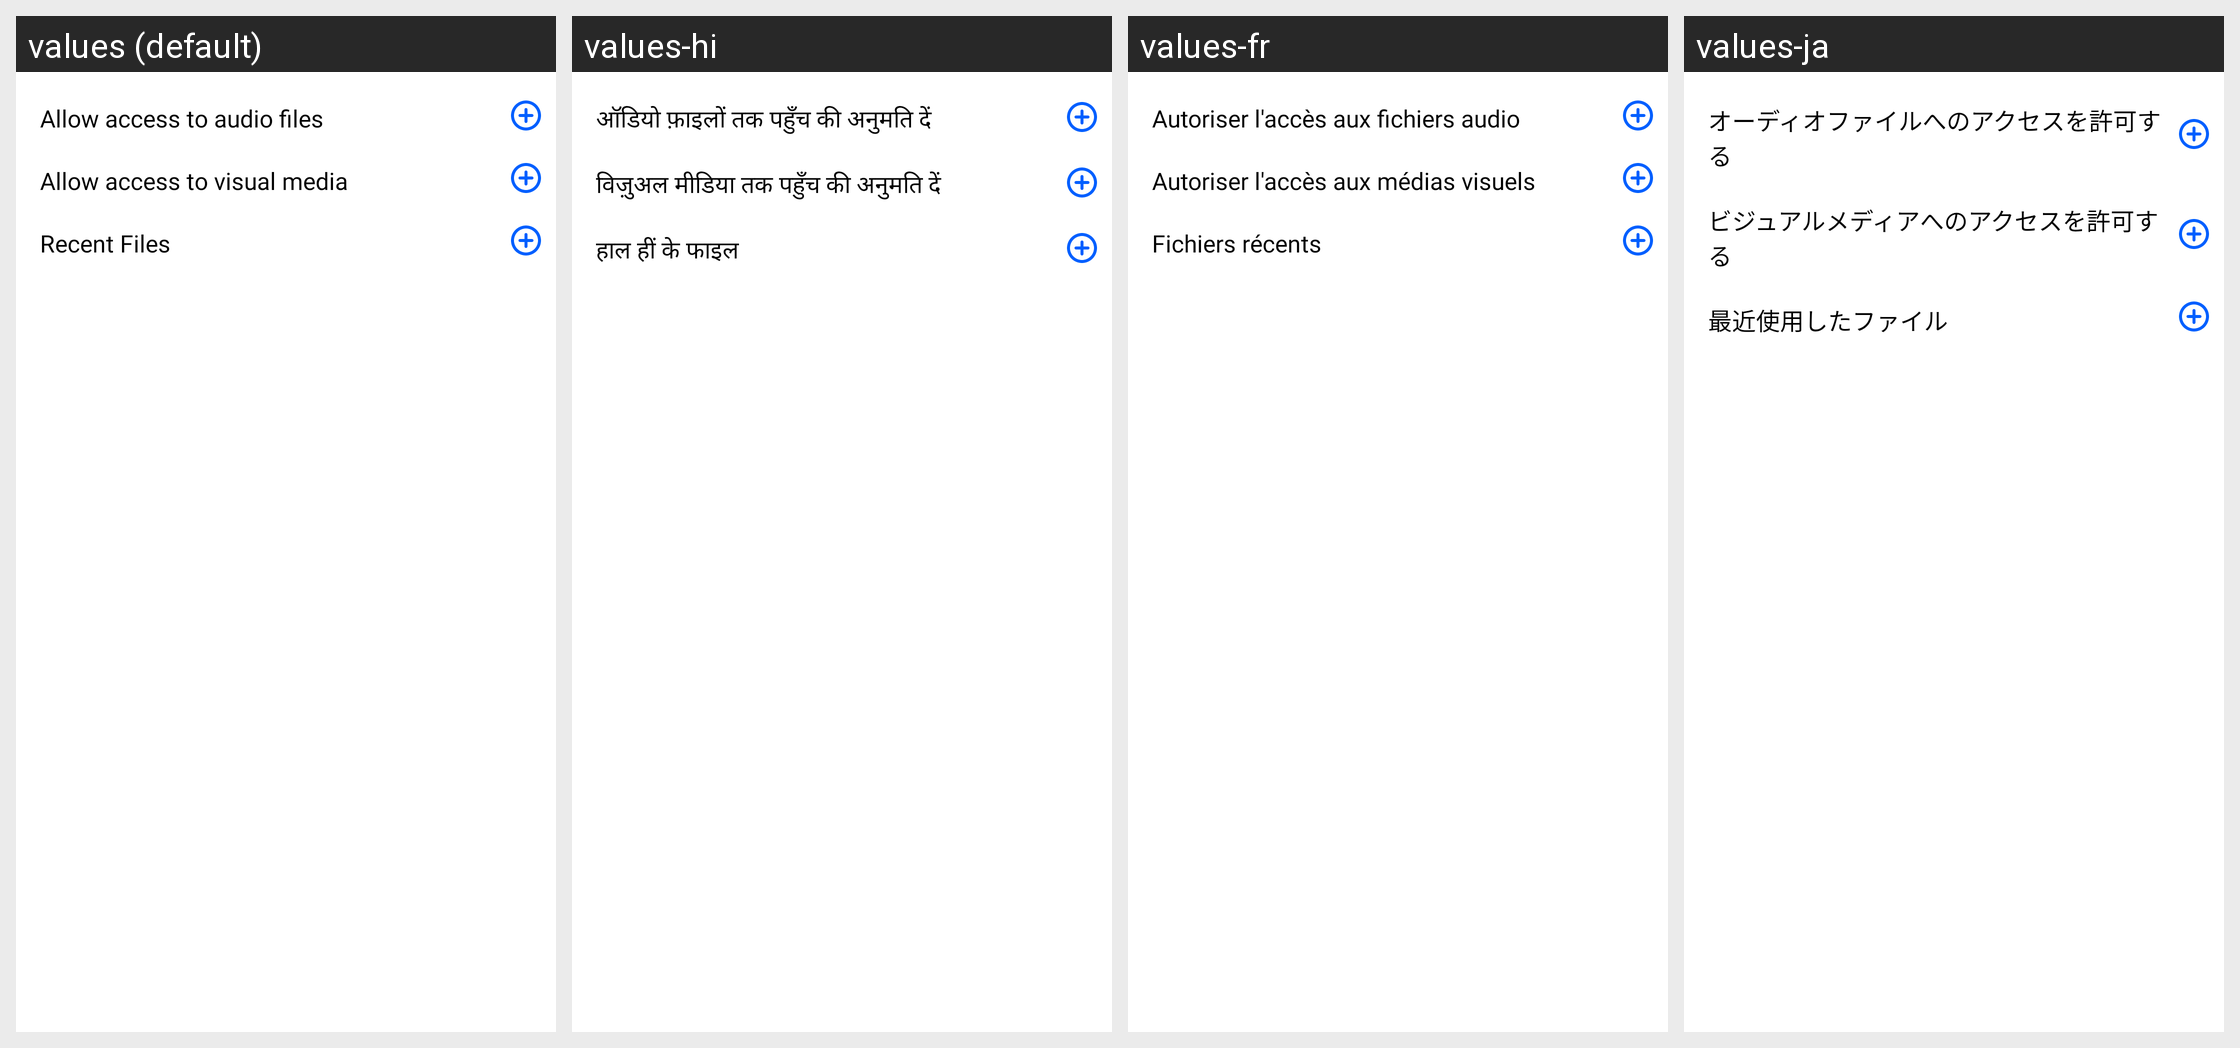

Locale-by-locale string values for the Android screen shown in this grid:
Android screen res/layout/stream_ui_fragment_attachment_file.xml rendered under 4 locales, left to right: values (default), values-hi, values-fr, values-ja. Device: Nexus 5 (rendered at 1080×1920; each locale shown at half size, 540×960, under a caption strip naming it); theme Theme.MaterialComponents.DayNight.NoActionBar.
Other locales in the repository, not shown: values-en, values-es, values-id, values-in, values-it, values-ko.
Strings drawn on this screen, with the default value and each locale's value (text and hints the layout hard-codes, and strings that could not be matched under every locale, appear in the picture but are not listed):

stream_ui_message_composer_files_allow_audio_access
  values: Allow access to audio files
  values-hi: ऑडियो फ़ाइलों तक पहुँच की अनुमति दें
  values-fr: Autoriser l'accès aux fichiers audio
  values-ja: オーディオファイルへのアクセスを許可する

stream_ui_message_composer_files_allow_visual_media_access
  values: Allow access to visual media
  values-hi: विज़ुअल मीडिया तक पहुँच की अनुमति दें
  values-fr: Autoriser l'accès aux médias visuels
  values-ja: ビジュアルメディアへのアクセスを許可する
